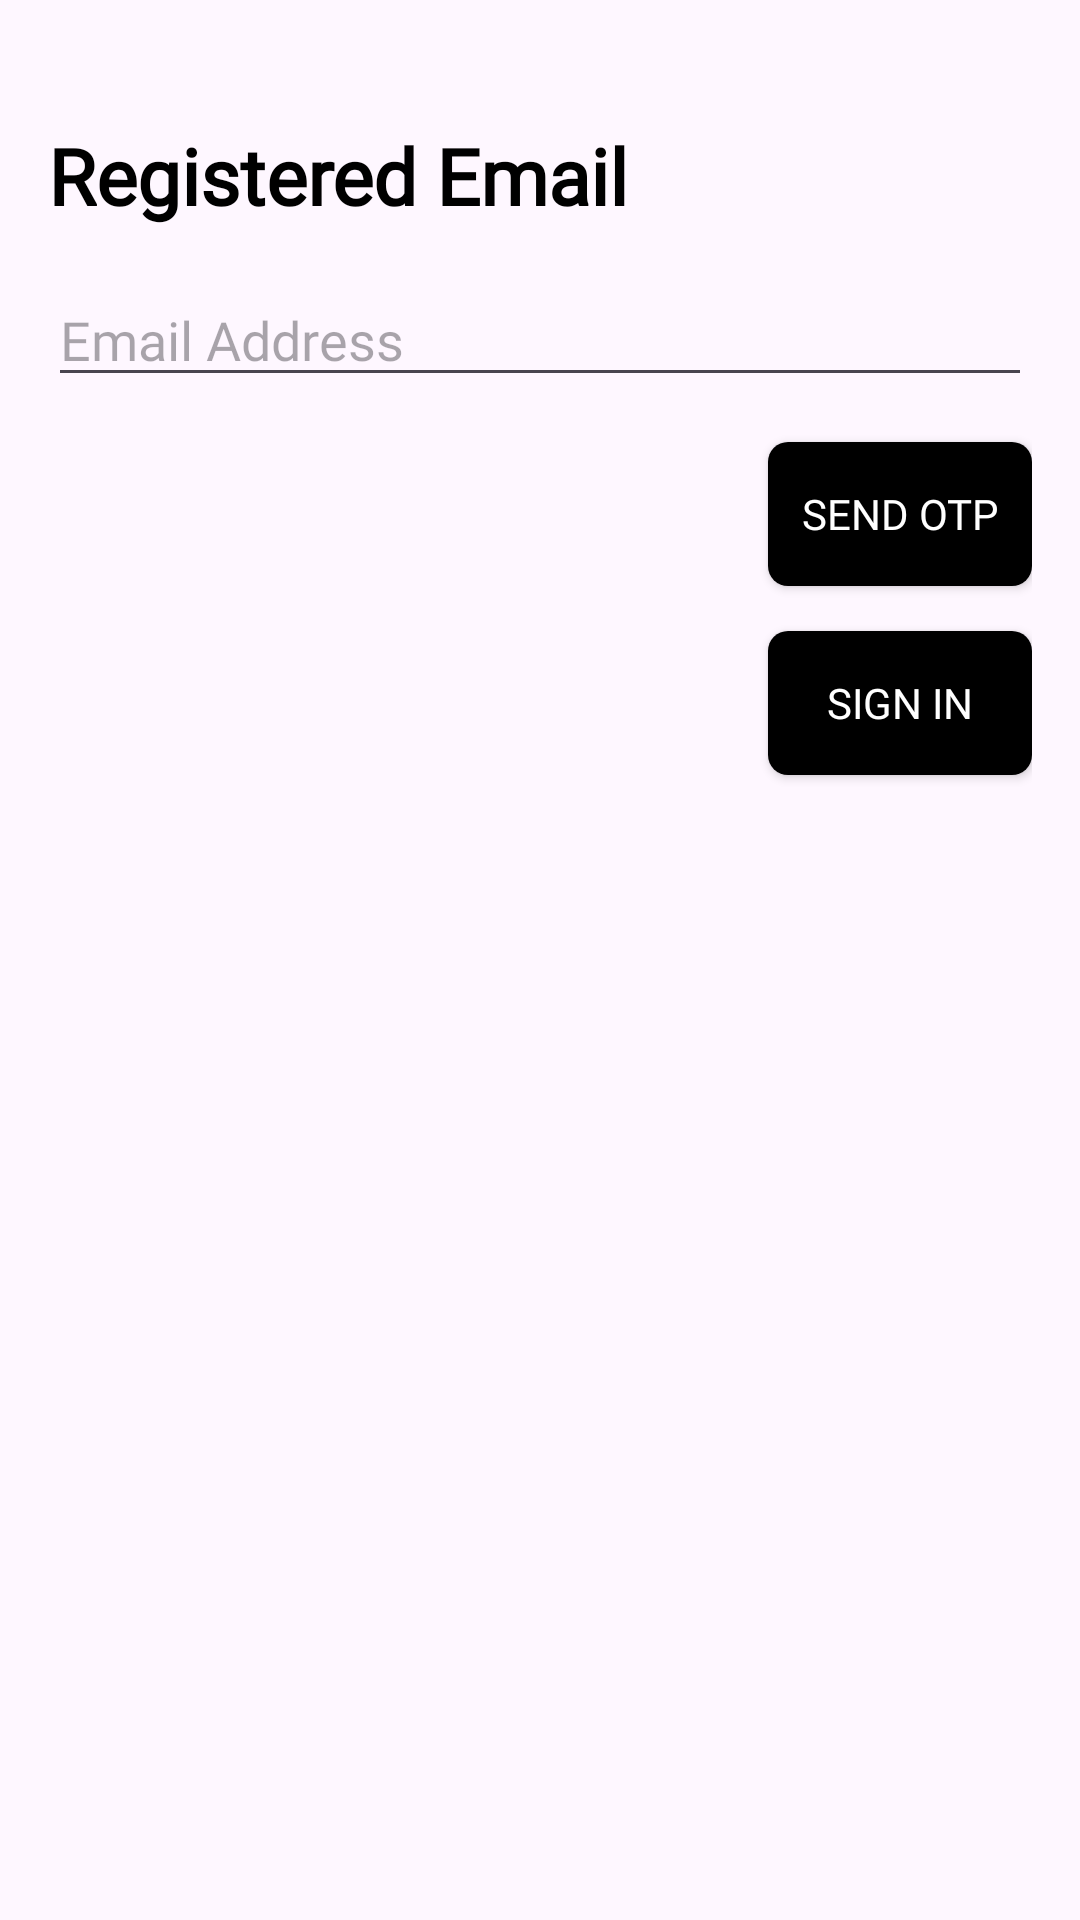

Android layout source for this screen:
<!-- AndroidManifest.xml: application theme Theme.InfoByte -->
<!-- res/layout/activity_forgot_password.xml -->
<?xml version="1.0" encoding="utf-8"?>
<LinearLayout xmlns:android="http://schemas.android.com/apk/res/android"
    android:layout_width="match_parent"
    android:layout_height="match_parent"
    android:orientation="vertical"
    android:padding="16dp">

    <TextView
        android:id="@+id/sign_in"
        android:fontFamily="@font/work_sans"
        android:textStyle="bold"
        android:textSize="26.16sp"
        android:textColor="@color/black"
        android:layout_marginTop="25dp"
        android:layout_width="wrap_content"
        android:layout_height="wrap_content"
        android:text="Registered Email"
        />


    <EditText
        android:id="@+id/forgotpasswprduser"
        android:layout_width="match_parent"
        android:fontFamily="@font/work_sans"
        android:layout_height="wrap_content"
        android:layout_marginTop="15dp"
        android:hint="Email Address"
        android:inputType="text"/>


    <Button
        android:id="@+id/sendotp"
        android:layout_width="wrap_content"
        android:layout_height="wrap_content"
        android:text="Send Otp"
        android:textColor="@color/white"
        android:layout_gravity="end"
        android:layout_marginTop="15dp"
        android:backgroundTint="@color/black"
        android:fontFamily="@font/work_sans"
        android:background="@drawable/rectangle_1_shape">
    </Button>

    
    
    
    
    

    
    
    
    
    
    

    
    
    
    
    
    
    
    
    
    
    
    
    
    

    <Button
        android:id="@+id/signinpage"
        android:layout_width="wrap_content"
        android:layout_height="wrap_content"
        android:text="Sign In"
        android:textColor="@color/white"
        android:layout_gravity="end"
        android:layout_marginTop="15dp"
        android:backgroundTint="@color/black"
        android:fontFamily="@font/work_sans"
        android:background="@drawable/rectangle_1_shape">
    </Button>

</LinearLayout>
<!-- resources referenced by this layout -->
<resources>
  <color name="black">#FF000000</color>
  <color name="rectangle_4_color">#FFFFFF</color>
  <color name="white">#FFFFFFFF</color>
  <!-- drawable rectangle_1_shape (drawable) -->
  <?xml version="1.0" encoding="utf-8"?>
  <shape xmlns:android="http://schemas.android.com/apk/res/android"
  	android:shape="rectangle" >
  	<corners android:radius="6.54dp" />
  	<solid android:color="@color/sign_in_color" />
  </shape>
  <string name="continue_ek1_string">Continue</string>
  <style name="Theme.InfoByte" parent="Base.Theme.InfoByte" />
  <color name="sign_in_color">#000000</color>
  <style name="Base.Theme.InfoByte" parent="Theme.Material3.Light.NoActionBar">
          <item name="colorPrimary">@color/colorPrimary</item>
          <item name="colorPrimaryDark">@color/colorPrimaryDark</item>
          <item name="colorAccent">@color/colorAccent</item>
          
          
      </style>
  <color name="colorPrimary">#008577</color>
  <color name="colorPrimaryDark">#00574B</color>
  <color name="colorAccent">#D81B60</color>
</resources>
